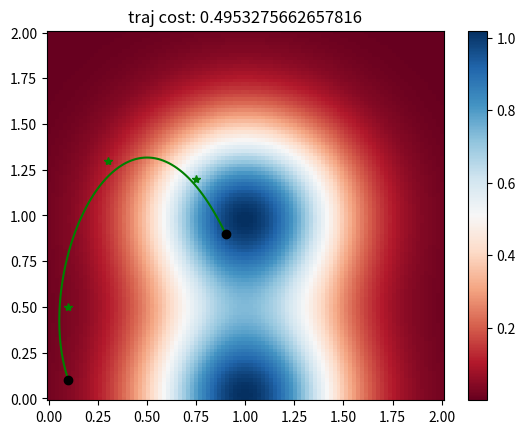

This figure's Python source:
#from itertools import izip

import numpy as np
import scipy.interpolate as si


class Trajectory:

    def __init__(self):
        pass

    def set_params(self, start, goal, params):
        raise NotImplemented

    def get_points(self, t):
        raise NotImplemented

    @property
    def param_size(self):
        raise NotImplemented


class PointBSpline(Trajectory):
    """
    dim : number of dimensions of the state space
    num_points : number of internal points used to represent the trajectory.
                    Note, internal points are not necessarily on the trajectory.
    """

    def __init__(self, dim, num_points):
        self.tck = None
        self.d = dim
        self.npoints = num_points

    """
    Set fit the parameters of the spline from a set of points. If values are given for start or goal,
    the start or endpoint of the trajectory will be forces on those points, respectively.
    """

    def set_params(self, params, start=None, goal=None):

        points = params.reshape((-1, self.d)).T

        if start is not None:
            points = np.hstack((start[:, None], points))

        if goal is not None:
            points = np.hstack((points, goal[:, None]))

        self.tck, u = si.splprep(points, k=3)

        if start is not None:
            for a, sv in zip(self.tck[1], start): #izip(self.tck[1], start):
                a[0] = sv

        if goal is not None:
            for a, gv in zip(self.tck[1], goal): #izip(self.tck[1], goal):
                a[-1] = gv

    def get_points(self, t):
        assert self.tck is not None, "Parameters have to be set with set_params() before points can be queried."
        return np.vstack(si.splev(t, self.tck)).T

    @property
    def param_size(self):
        return self.d * self.npoints


def simple_rbf(x, point):
    return (1 - np.exp(-np.sum(((x - point) / 0.25) ** 2)))


class RoverDomain:
    """
    Rover domain defined on R^d
    cost_fn : vectorized function giving a scalar cost to states
    start : a start state for the rover
    goal : a goal state
    traj : a parameterized trajectory object offering an interface
            to interpolate point on the trajectory
    s_range : the min and max of the state with s_range[0] in R^d are
                the mins and s_range[1] in R^d are the maxs
    """

    def __init__(self, cost_fn,
                 start,
                 goal,
                 traj,
                 s_range,
                 start_miss_cost=None,
                 goal_miss_cost=None,
                 force_start=True,
                 force_goal=True,
                 only_add_start_goal=True,
                 rnd_stream=None):
        self.cost_fn = cost_fn
        self.start = start
        self.goal = goal
        self.traj = traj
        self.s_range = s_range
        self.rnd_stream = rnd_stream
        self.force_start = force_start
        self.force_goal = force_goal

        self.goal_miss_cost = goal_miss_cost
        self.start_miss_cost = start_miss_cost

        if self.start_miss_cost is None:
            self.start_miss_cost = simple_rbf
        if self.goal_miss_cost is None:
            self.goal_miss_cost = simple_rbf

        if self.rnd_stream is None:
            np.random.seed(1234)
            self.rnd_stream = np.random.RandomState(np.random.randint(0, 2 ** 32 - 1))

    # return the negative cost which need to be optimized
    def __call__(self, params,n_samples=1000):
        self.set_params(params)

        return -self.estimate_cost(n_samples=n_samples)

    def set_params(self, params):
        
        

        self.traj.set_params(params + self.rnd_stream.normal(0, 1e-4, params.shape),
                             self.start if self.force_start else None,
                             self.goal if self.force_goal else None)
        

        

    def estimate_cost(self, n_samples=1000):
        # get points on the trajectory
        points = self.traj.get_points(np.linspace(0, 1.0, n_samples, endpoint=True))
        # compute cost at each point
        costs = self.cost_fn(points)

        # estimate (trapezoidal) the integral of the cost along traj
        avg_cost = 0.5 * (costs[:-1] + costs[1:])
        l = np.linalg.norm(points[1:] - points[:-1], axis=1)
        total_cost = np.sum(l * avg_cost)

        if not self.force_start:
            total_cost += self.start_miss_cost(points[0], self.start)
        if not self.force_goal:
            total_cost += self.goal_miss_cost(points[-1], self.goal)

        return total_cost

    @property
    def input_size(self):
        return self.traj.param_size


class AABoxes:
    def __init__(self, lows, highs):
        self.l = lows
        self.h = highs

    def contains(self, X):
        if X.ndim == 1:
            X = X[None, :]

        lX = self.l.T[None, :, :] <= X[:, :, None]
        hX = self.h.T[None, :, :] > X[:, :, None]

        return (lX.all(axis=1) & hX.all(axis=1))


class NegGeom:
    def __init__(self, geometry):
        self.geom = geometry

    def contains(self, X):
        return ~self.geom.contains(X)


class UnionGeom:
    def __init__(self, geometries):
        self.geoms = geometries

    def contains(self, X):
        return np.any(np.hstack([g.contains(X) for g in self.geoms]), axis=1, keepdims=True)


class ConstObstacleCost:
    def __init__(self, geometry, cost):
        self.geom = geometry
        self.c = cost

    def __call__(self, X):
        return self.c * self.geom.contains(X)


class ConstCost:
    def __init__(self, cost):
        self.c = cost

    def __call__(self, X):
        if X.ndim == 1:
            X = X[None, :]
        return np.ones((X.shape[0], 1)) * self.c


class AdditiveCosts:
    def __init__(self, fns):
        self.fns = fns

    def __call__(self, X):
        return np.sum(np.hstack([f(X) for f in self.fns]), axis=1)


class GMCost:
    def __init__(self, centers, sigmas, weights=None):
        self.c = centers
        self.s = sigmas
        if self.s.ndim == 1:
            self.s = self.s[:, None]
        self.w = weights
        if weights is None:
            self.w = np.ones(centers.shape[0])

    def __call__(self, X):
        if X.ndim == 1:
            X = X[None, :]

        return np.exp(-np.sum(((X[:, :, None] - self.c.T[None, :, :]) / self.s.T[None, :, :]) ** 2, axis=1)).dot(self.w)


def plot_2d_rover(roverdomain, ngrid_points=100, ntraj_points=100, colormap='RdBu', draw_colorbar=True):
    import matplotlib.pyplot as plt
    # get a grid of points over the state space
    points = [np.linspace(mi, ma, ngrid_points, endpoint=True) for mi, ma in zip(*roverdomain.s_range)]
    grid_points = np.meshgrid(*points)
    points = np.hstack([g.reshape((-1, 1)) for g in grid_points])

    # compute the cost at each point on the grid
    costs = roverdomain.cost_fn(points)

    # get the cost of the current trajectory
    traj_cost = roverdomain.estimate_cost()

    # get points on the current trajectory
    traj_points = roverdomain.traj.get_points(np.linspace(0., 1.0, ntraj_points, endpoint=True))

    # set title to be the total cost
    plt.title('traj cost: {0}'.format(traj_cost))
    print('traj cost: {0}'.format(traj_cost))
    # plot cost function
    cmesh = plt.pcolormesh(grid_points[0], grid_points[1], costs.reshape((ngrid_points, -1)), cmap=colormap)
    if draw_colorbar:
        plt.gcf().colorbar(cmesh)
    # plot traj
    plt.plot(traj_points[:, 0], traj_points[:, 1], 'g')
    # plot start and goal
    plt.plot([roverdomain.start[0], roverdomain.goal[0]], (roverdomain.start[1], roverdomain.goal[1]), 'ok')

    return cmesh


def generate_verts(rectangles):
    poly3d = []
    all_faces = []
    vertices = []
    for l, h in zip(rectangles.l, rectangles.h):
        verts = [[l[0], l[1], l[2]], [l[0], h[1], l[2]], [h[0], h[1], l[2]], [h[0], l[1], l[2]],
                 [l[0], l[1], h[2]], [l[0], h[1], h[2]], [h[0], h[1], h[2]], [h[0], l[1], h[2]]]

        faces = [[0, 1, 2, 3], [0, 3, 7, 4], [3, 2, 6, 7], [7, 6, 5, 4], [1, 5, 6, 2], [0, 4, 5, 1]]

        vert_ind = [[0, 1, 2], [0, 2, 3], [0, 3, 4], [4, 3, 7], [7, 3, 2], [2, 6, 7],
                    [7, 5, 4], [7, 6, 5], [2, 5, 6], [2, 1, 5], [0, 1, 4], [1, 4, 5]]

        plist = [[verts[vert_ind[ix][iy]] for iy in range(len(vert_ind[0]))] for ix in range(len(vert_ind))]
        faces = [[verts[faces[ix][iy]] for iy in range(len(faces[0]))] for ix in range(len(faces))]

        poly3d = poly3d + plist
        vertices = vertices + verts
        all_faces = all_faces + faces

    return poly3d, vertices, all_faces


def plot_3d_forest_rover(roverdomain, rectangles, ntraj_points=100):
    from matplotlib import pyplot as plt
    from mpl_toolkits.mplot3d.art3d import Poly3DCollection, Line3DCollection

    # get the cost of the current trajectory
    traj_cost = roverdomain.estimate_cost()

    # get points on the current trajectory
    traj_points = roverdomain.traj.get_points(np.linspace(0., 1.0, ntraj_points, endpoint=True))

    # convert the rectangles into lists of vertices for matplotlib
    poly3d, verts, faces = generate_verts(rectangles)

    ax = plt.gcf().add_subplot(111, projection='3d')

    # plot start and goal
    ax.scatter((roverdomain.start[0], roverdomain.goal[0]),
               (roverdomain.start[1], roverdomain.goal[1]),
               (roverdomain.start[2], roverdomain.goal[2]), c='k')

    # plot traj
    seg = (zip(traj_points[:-1, :], traj_points[1:, :]))
    ax.add_collection3d(Line3DCollection(seg, colors=[(0, 1., 0, 1.)] * len(seg)))

    # plot rectangles
    ax.add_collection3d(Poly3DCollection(poly3d, facecolors=(0.7, 0.7, 0.7, 1.), linewidth=0.5))

    # set limits of axis to be the same as domain
    s_range = roverdomain.s_range
    ax.set_xlim(s_range[0][0], s_range[1][0])
    ax.set_ylim(s_range[0][1], s_range[1][1])
    ax.set_zlim(s_range[0][2], s_range[1][2])


def main():
    import matplotlib.pyplot as plt
    center = np.array([[1., 1.], [1., 0.0]])
    sigma = np.ones(2) * 0.5
    cost_fn = GMCost(center, sigma)
    start = np.zeros(2) + 0.1
    goal = np.ones(2) * 1 - 0.1

    traj = PointBSpline(dim=2, num_points=3)
    p = np.array([[0.1, 0.5], [0.3, 1.3], [0.75, 1.2]])
    traj.set_params(params=p.flatten(), start=start, goal=goal)

    domain = RoverDomain(cost_fn,
                         start=start,
                         goal=goal,
                         traj=traj,
                         s_range=np.array([[0., 0.], [2., 2.]]))

    plt.figure()
    plot_2d_rover(domain)
    plt.plot(p[:, 0], p[:, 1], '*g')
    plt.show()


if __name__ == "__main__":
    main()
